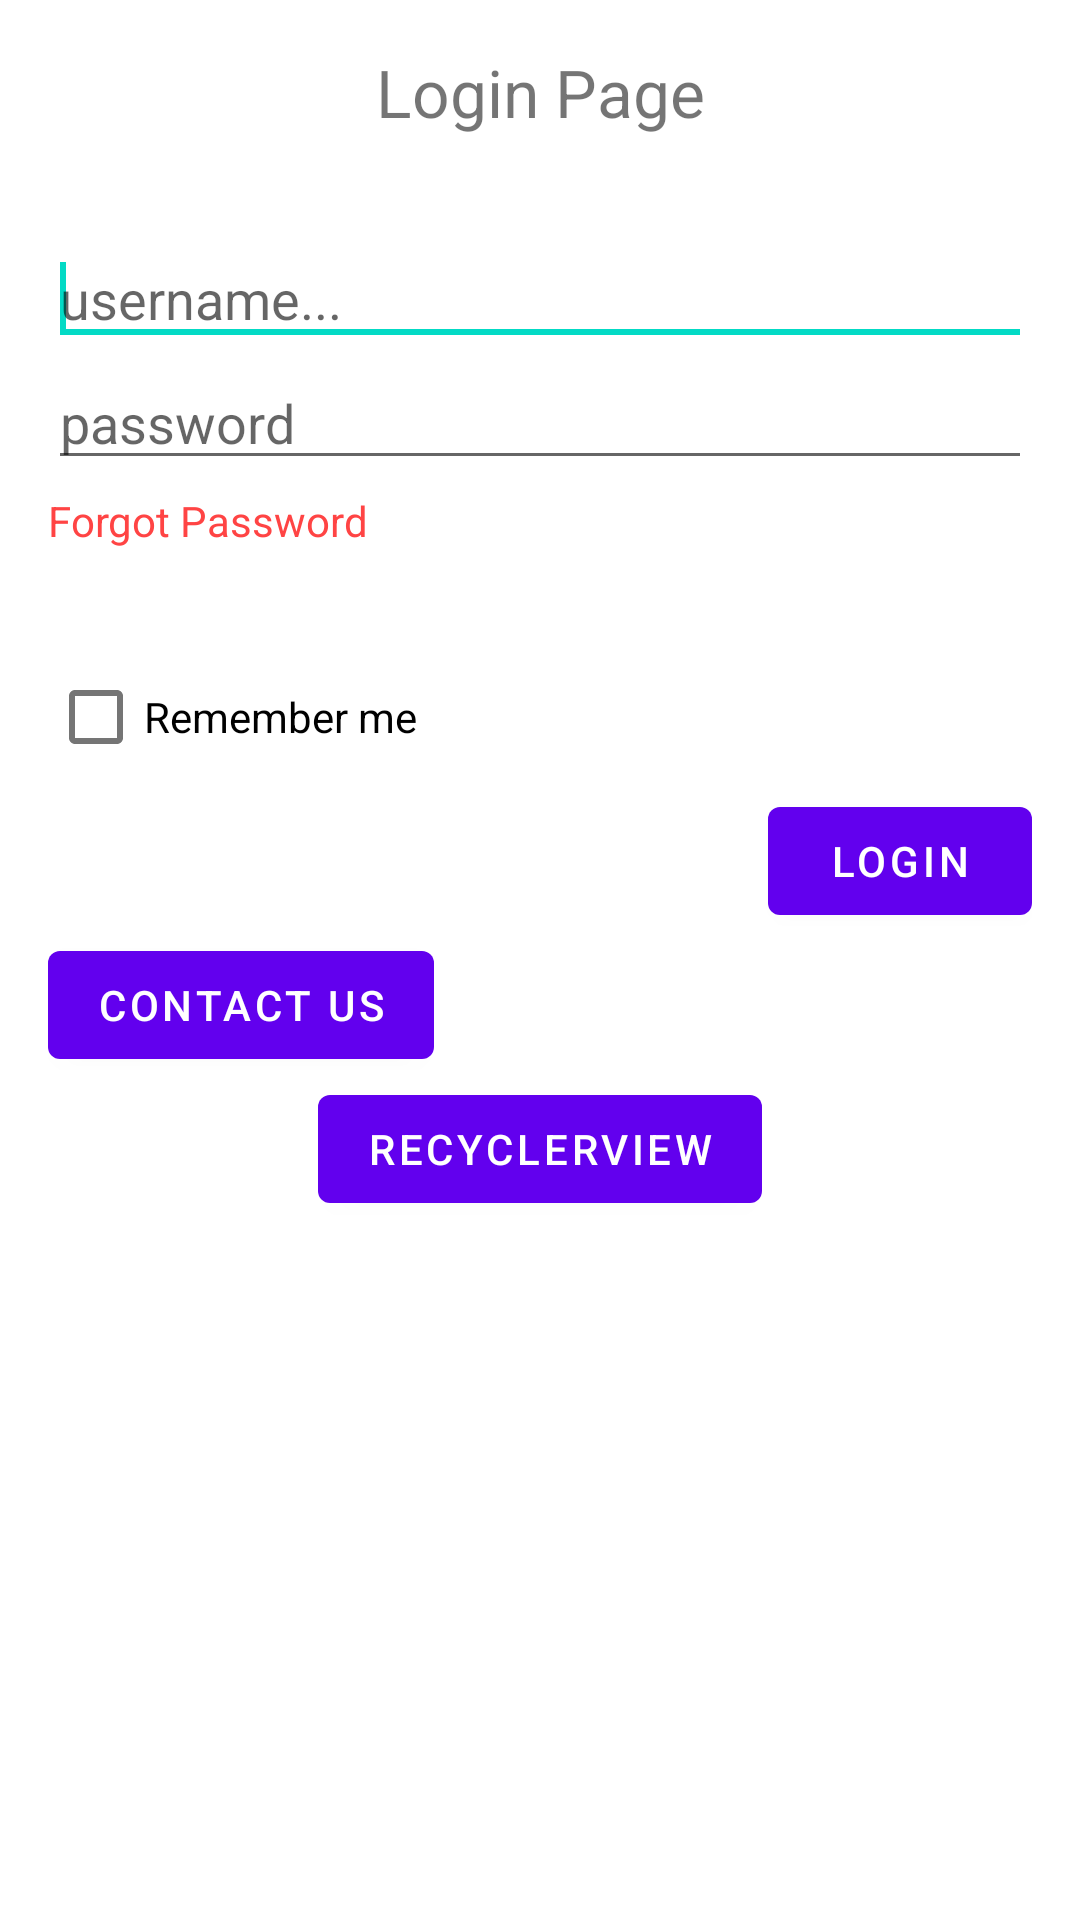

Reconstruct the res/layout file that produces this screen, plus the resources it refers to.
<!-- AndroidManifest.xml: application theme Theme.MyApplication -->
<!-- res/layout/activity_main.xml -->
<?xml version="1.0" encoding="utf-8"?>
<LinearLayout xmlns:android="http://schemas.android.com/apk/res/android"
	android:layout_width="match_parent"
	android:layout_height="match_parent"
	android:orientation="vertical"
	android:paddingLeft="16dp"
	android:paddingTop="16dp"
	android:paddingRight="16dp"
	android:paddingBottom="16dp">

	<TextView
		android:id="@+id/txn_title"
		android:layout_width="match_parent"
		android:layout_height="wrap_content"
		android:gravity="center"
		android:text="@string/login_page"
		android:textSize="22sp" />

	<EditText
		android:layout_width="match_parent"
		android:layout_height="wrap_content"
		android:layout_marginTop="32dp"
		android:hint="@string/username_hint"
		android:inputType="textEmailAddress">
		<requestFocus/>
	</EditText>

	<EditText
		android:layout_width="match_parent"
		android:layout_height="wrap_content"
		android:hint="@string/password_hint"
		android:inputType="textPassword" />

	<TextView
		android:layout_width="match_parent"
		android:layout_height="wrap_content"
		android:layout_marginTop="4dp"
		android:layout_marginBottom="32dp"
		android:text="@string/forgot_pass"
		android:textColor="@android:color/holo_red_light" />

	<CheckBox
		android:layout_width="match_parent"
		android:layout_height="wrap_content"
		android:text="@string/remember_me" />

	<Button
		android:id="@+id/btn_login"
		android:layout_width="wrap_content"
		android:layout_height="wrap_content"
		android:layout_gravity="right"
		android:text="@string/btn_login" />

	<Button
		android:id="@+id/btn_contact"
		android:layout_width="wrap_content"
		android:layout_height="wrap_content"
		android:text="Contact Us"/>

	<Button
		android:id="@+id/btn_recycler"
		android:layout_width="wrap_content"
		android:layout_height="wrap_content"
		android:layout_gravity="center"
		android:text="RecyclerView"/>

</LinearLayout>
<!-- resources referenced by this layout -->
<resources>
  <string name="btn_login">Login</string>
  <string name="forgot_pass">Forgot Password</string>
  <string name="login_page">Login Page</string>
  <string name="password_hint">password</string>
  <string name="remember_me">Remember me</string>
  <string name="username_hint">username...</string>
  <style name="Theme.MyApplication" parent="Theme.MaterialComponents.DayNight.NoActionBar">
  		
  		<item name="colorPrimary">@color/purple_500</item>
  		<item name="colorPrimaryVariant">@color/purple_700</item>
  		<item name="colorOnPrimary">@color/white</item>
  		
  		<item name="colorSecondary">@color/teal_200</item>
  		<item name="colorSecondaryVariant">@color/teal_700</item>
  		<item name="colorOnSecondary">@color/black</item>
  		
  		<item name="android:statusBarColor">?attr/colorPrimaryVariant</item>
  		
  	</style>
  <color name="purple_500">#FF6200EE</color>
  <color name="purple_700">#FF3700B3</color>
  <color name="white">#FFFFFFFF</color>
  <color name="teal_200">#FF03DAC5</color>
  <color name="teal_700">#FF018786</color>
  <color name="black">#FF000000</color>
</resources>
